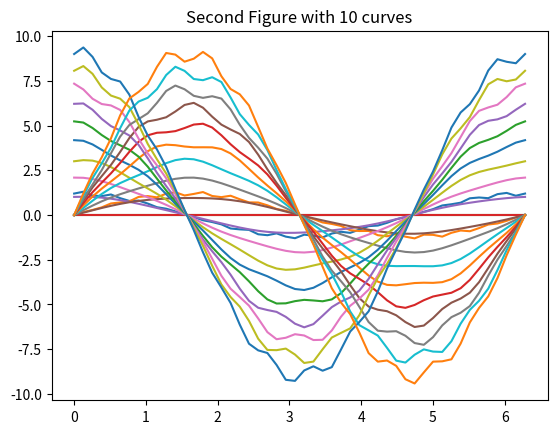

Python code for this plot:
# [redacted]

import numpy as np
import math
import matplotlib.pyplot as plt
import random

# Problem 4: 
# Part a

t = np.arange(0,math.pi, math.pi/30)
y = [math.cos(curr) for curr in t]

sum = 0
curr = 0

for curr in range(len(t)):
    sum += t[curr] * y[curr]
    curr +=1 
    
#print("the sum is: ", sum)

# Part b
R = 1.2
dr = 0.1
f = 15
p = 0
theta = np.linspace(0, 2*math.pi)

x_theta = [R * (1 + dr * math.sin(f*t + p))* math.cos(t) for t in theta]
y_theta = [R * (1 + dr * math.sin(f*t + p))* math.sin(t) for t in theta]

plt.plot(theta, x_theta)
plt.plot(theta, y_theta)
plt.title("Plotting x(theta) and y(theta)")
plt.show()

for i in range(10):
    p = random.uniform(0,2)
    R = i
    dr = 0.05
    f = 2 + i
    
    x_theta2 = [R * (1 + dr * math.sin(f*t + p))* math.cos(t) for t in theta]
    y_theta2 = [R * (1 + dr * math.sin(f*t + p))* math.sin(t) for t in theta]
    plt.plot(theta, x_theta2)
    plt.plot(theta, y_theta2)    

plt.title("Second Figure with 10 curves")
plt.show()